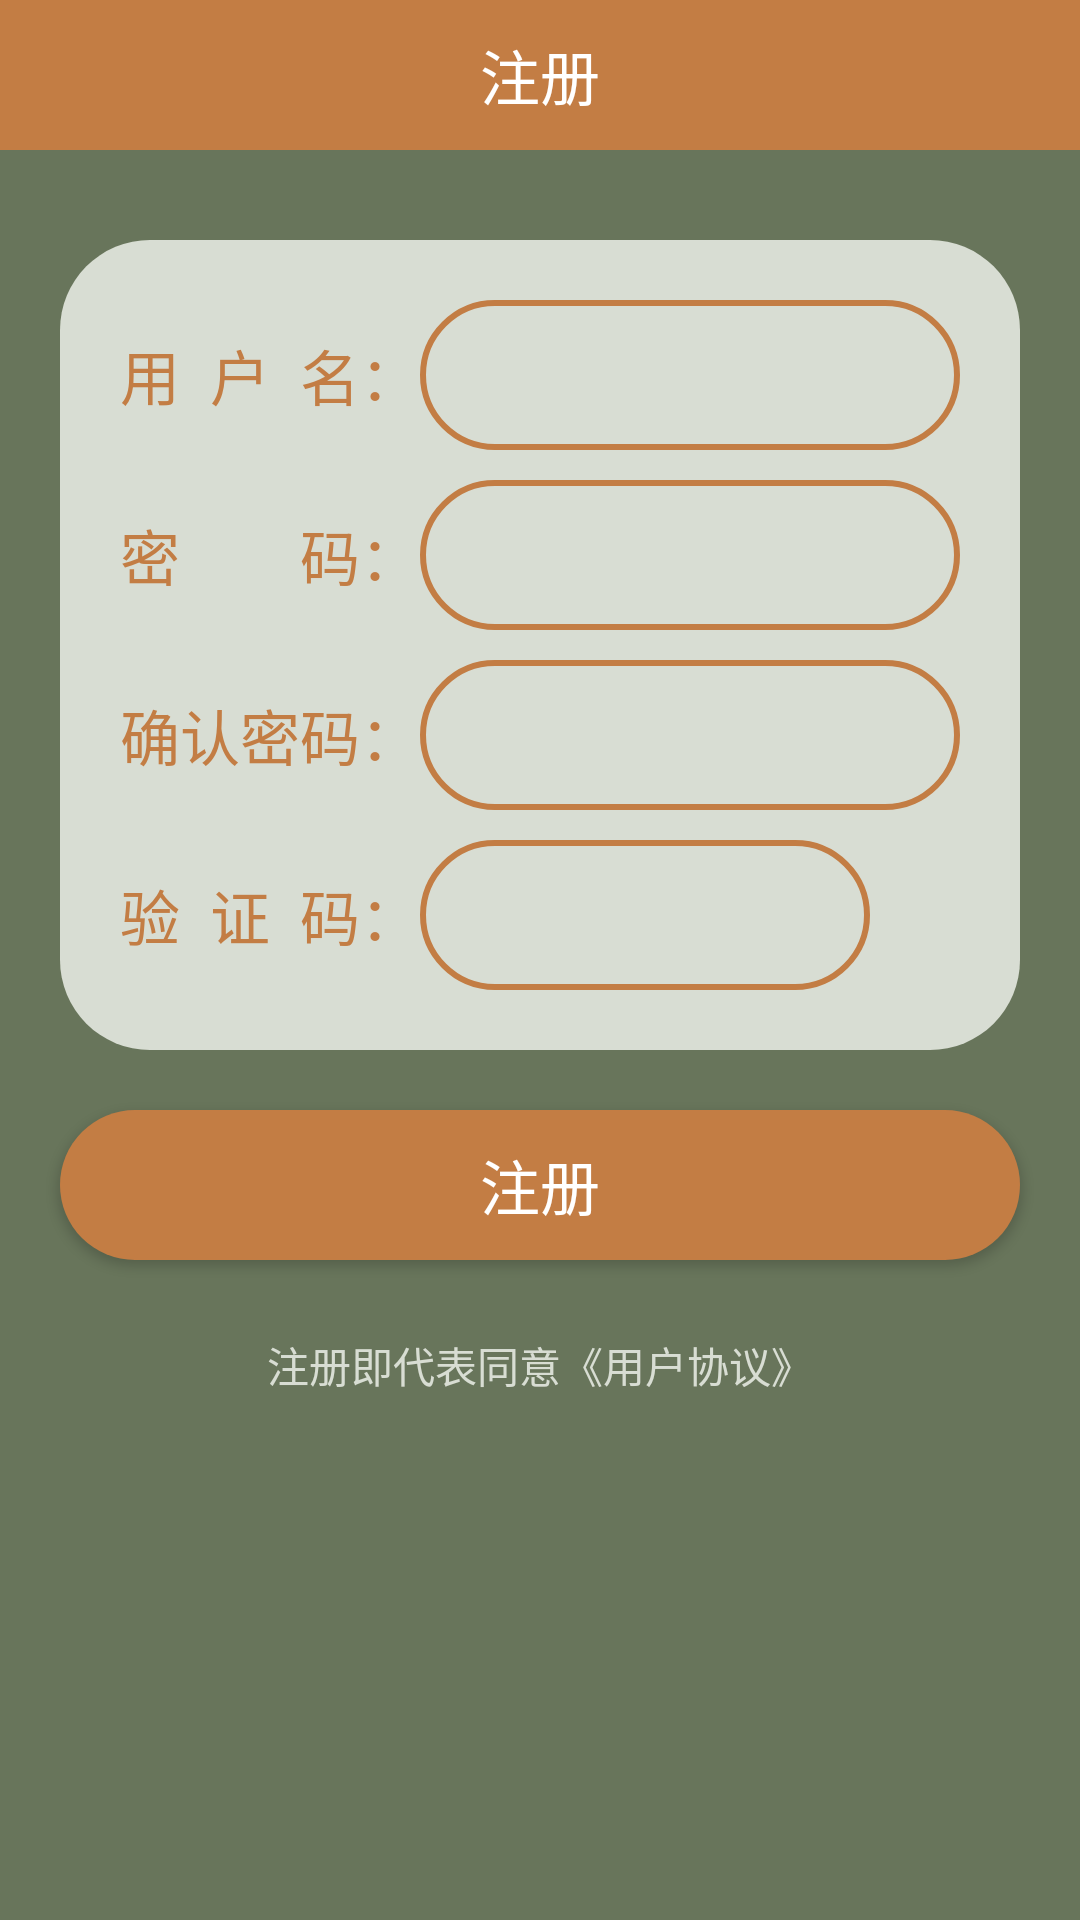

Android layout source for this screen:
<!-- AndroidManifest.xml: application theme Theme.AccountMS -->
<!-- res/layout/activity_register.xml -->
<?xml version="1.0" encoding="utf-8"?>
<RelativeLayout xmlns:android="http://schemas.android.com/apk/res/android"
    xmlns:tools="http://schemas.android.com/tools"
    android:layout_width="match_parent"
    android:layout_height="match_parent"
    android:background="#68755B"
    tools:context=".Activities.RegisterActivity">

    <RelativeLayout
        android:id="@+id/rl_registeractivity_top"
        android:layout_width="match_parent"
        android:layout_height="50dp"
        android:background="@color/colorPrimaryDark">

        <ImageView
            android:id="@+id/iv_registeractivity_back"
            android:layout_width="30dp"
            android:layout_height="30dp"
            android:layout_centerVertical="true"
            android:layout_marginLeft="10dp"
            android:background="@drawable/ic_left_back"
            android:clickable="true"
            android:onClick="onClick" />

        <LinearLayout
            android:layout_width="match_parent"
            android:layout_height="match_parent"
            android:gravity="center"
            android:orientation="vertical">

            <TextView
                android:id="@+id/tv_registeractivity_register"
                android:layout_width="fill_parent"
                android:layout_height="match_parent"
                android:layout_gravity="center"
                android:gravity="center"
                android:text="注册"
                android:textColor="#fff"
                android:textSize="20dp" />
        </LinearLayout>

    </RelativeLayout>

    <LinearLayout
        android:id="@+id/ll_registeractivity_body"
        android:layout_width="match_parent"
        android:layout_height="wrap_content"
        android:layout_below="@+id/rl_registeractivity_top"
        android:layout_marginTop="30dp"
        android:orientation="vertical">
        
        <LinearLayout
            android:layout_width="match_parent"
            android:layout_height="match_parent"
            android:layout_marginLeft="20dp"
            android:layout_marginRight="20dp"
            android:background="@drawable/cornerlogo"
            android:orientation="vertical"
            android:paddingLeft="10dp"
            android:paddingRight="10dp"
            android:paddingBottom="20dp"
            android:paddingTop="20dp"
            >

            <LinearLayout
                android:layout_width="match_parent"
                android:layout_height="50dp"
                android:layout_gravity="center"
                android:layout_marginLeft="10dp"
                android:layout_marginRight="10dp"
                android:gravity="center"
                android:orientation="horizontal">

                <TextView
                    android:id="@+id/tv_registeractivity_username"
                    android:layout_width="wrap_content"
                    android:layout_height="wrap_content"
                    android:text="用  户  名："
                    android:textColor="@color/colorPrimaryDark"
                    android:textSize="20dp" />

                <LinearLayout
                    android:layout_width="match_parent"
                    android:layout_height="match_parent"
                    android:background="@drawable/corneredittext">

                    <EditText
                        android:id="@+id/et_registeractivity_username"
                        android:layout_width="match_parent"
                        android:layout_height="50dp"
                        android:layout_marginLeft="10dp"
                        android:background="@null"
                        android:gravity="center"
                        android:textSize="20dp" />
                </LinearLayout>
            </LinearLayout>
            
            <LinearLayout
                android:layout_width="match_parent"
                android:layout_height="50dp"
                android:layout_marginLeft="10dp"
                android:layout_marginTop="10dp"
                android:layout_marginRight="10dp"
                android:gravity="center"
                android:orientation="horizontal">

                <TextView
                    android:id="@+id/tv_registeractivity_password1"
                    android:layout_width="wrap_content"
                    android:layout_height="wrap_content"
                    android:text="密        码："
                    android:textColor="@color/colorPrimaryDark"
                    android:textSize="20dp" />

                <LinearLayout
                    android:layout_width="match_parent"
                    android:layout_height="match_parent"
                    android:background="@drawable/corneredittext">

                    <EditText
                        android:id="@+id/et_registeractivity_password1"
                        android:layout_width="match_parent"
                        android:layout_height="50dp"
                        android:layout_marginLeft="10dp"
                        android:background="@null"
                        android:gravity="center"
                        android:inputType="textPassword"
                        android:textSize="20dp" />
                </LinearLayout>
            </LinearLayout>
            
            <LinearLayout
                android:layout_width="match_parent"
                android:layout_height="50dp"
                android:layout_marginLeft="10dp"
                android:layout_marginTop="10dp"
                android:layout_marginRight="10dp"
                android:gravity="center"
                android:orientation="horizontal">

                <TextView
                    android:id="@+id/tv_registeractivity_password2"
                    android:layout_width="wrap_content"
                    android:layout_height="wrap_content"
                    android:text="确认密码："
                    android:textColor="@color/colorPrimaryDark"
                    android:textSize="20dp" />

                <LinearLayout
                    android:layout_width="match_parent"
                    android:layout_height="match_parent"
                    android:background="@drawable/corneredittext">

                    <EditText
                        android:id="@+id/et_registeractivity_password2"
                        android:layout_width="match_parent"
                        android:layout_height="50dp"
                        android:layout_marginLeft="10dp"
                        android:background="@null"
                        android:gravity="center"
                        android:inputType="textPassword"
                        android:textSize="20dp" />
                </LinearLayout>
            </LinearLayout>
            
            <LinearLayout
                android:layout_width="match_parent"
                android:layout_height="50dp"
                android:layout_marginLeft="10dp"
                android:layout_marginTop="10dp"
                android:layout_marginRight="10dp"
                android:gravity="center"
                android:orientation="horizontal">
                
                <LinearLayout
                    android:layout_width="match_parent"
                    android:layout_height="wrap_content"
                    android:gravity="center"
                    android:orientation="horizontal">

                    <TextView
                        android:id="@+id/tv_registeractivity_phoneCodes"
                        android:layout_width="wrap_content"
                        android:layout_height="wrap_content"
                        android:text="验  证  码："
                        android:textColor="@color/colorPrimaryDark"
                        android:textSize="20dp" />

                    <LinearLayout
                        android:layout_width="150dp"
                        android:layout_height="match_parent"
                        android:background="@drawable/corneredittext">

                        <EditText
                            android:id="@+id/et_registeractivity_phoneCodes"
                            android:layout_width="match_parent"
                            android:layout_height="match_parent"
                            android:layout_marginLeft="10dp"
                            android:layout_marginRight="10dp"
                            android:gravity="center"
                            android:background="@null"
                            android:textSize="20dp" />
                    </LinearLayout>

                    <ImageView
                        android:id="@+id/iv_registeractivity_showCode"
                        android:layout_width="0dp"
                        android:layout_height="70dp"
                        android:layout_gravity="center"
                        android:layout_marginTop="-10dp"
                        android:layout_weight="1.5"
                        android:clickable="true"
                        android:onClick="onClick" />
                </LinearLayout>
            </LinearLayout>
            
        </LinearLayout>

        <Button
            android:id="@+id/bt_registeractivity_register"
            android:layout_width="match_parent"
            android:layout_height="50dp"
            android:layout_gravity="center"
            android:layout_marginLeft="20dp"
            android:layout_marginTop="20dp"
            android:layout_marginRight="20dp"
            android:background="@drawable/cornerbutton"
            android:gravity="center"
            android:onClick="onClick"
            android:text="注册"
            android:textColor="#fff"
            android:textSize="20dp" />

        <RelativeLayout
            android:id="@+id/rl_registeractivity_bottom"
            android:layout_width="match_parent"
            android:layout_height="50dp"
            android:layout_marginTop="10dp">

            <TextView
                android:layout_width="wrap_content"
                android:layout_height="wrap_content"
                android:layout_centerInParent="true"
                android:text="注册即代表同意《用户协议》"
                android:textColor="#d8ddd3" />
        </RelativeLayout>

    </LinearLayout>

</RelativeLayout>
<!-- resources referenced by this layout -->
<resources>
  <color name="colorPrimaryDark">#c37d44</color>
  <!-- drawable cornerbutton (drawable) -->
  <?xml version="1.0" encoding="utf-8"?>
  <shape xmlns:android="http://schemas.android.com/apk/res/android"
      android:shape="rectangle">
  
      
      <corners android:radius="50dip" />
      
      <padding
          android:bottom="10dp"
          android:left="10dp"
          android:right="10dp"
          android:top="10dp" />
      
      
      
      
  
      
      <solid android:color="@color/colorPrimaryDark"></solid>
  </shape>
  <!-- drawable corneredittext (drawable) -->
  <?xml version="1.0" encoding="utf-8"?>
  <shape xmlns:android="http://schemas.android.com/apk/res/android">
      <corners
          android:bottomLeftRadius="30dip"
          android:bottomRightRadius="30dip"
          android:topLeftRadius="30dip"
          android:topRightRadius="30dip" />
      <stroke android:color="@color/colorPrimaryDark"
  
          android:width="2dp"/>
  
  </shape>
  <!-- drawable cornerlogo (drawable) -->
  <?xml version="1.0" encoding="utf-8"?>
  <shape xmlns:android="http://schemas.android.com/apk/res/android">
  
      <solid android:color="#d8ddd3" />
  
      <corners
          android:bottomLeftRadius="30dp"
          android:bottomRightRadius="30dp"
          android:topLeftRadius="30dp"
          android:topRightRadius="30dp" />
  </shape>
  <style name="Theme.AccountMS" parent="Theme.MaterialComponents.DayNight.NoActionBar">
          
          <item name="colorPrimary">@color/color_minefragment_top</item>
          <item name="colorPrimaryVariant">@color/color_minefragment_top</item>
          <item name="colorOnPrimary">@color/white</item>
          
          <item name="colorSecondary">@color/color_minefragment_top</item>
          <item name="colorSecondaryVariant">@color/color_minefragment_top</item>
          <item name="colorOnSecondary">@color/black</item>
          
          <item name="android:statusBarColor" tools:targetApi="l">?attr/colorPrimaryVariant</item>
          
      </style>
  <color name="color_minefragment_top">#c37d44</color>
  <color name="white">#FFFFFFFF</color>
  <color name="black">#FF000000</color>
</resources>
